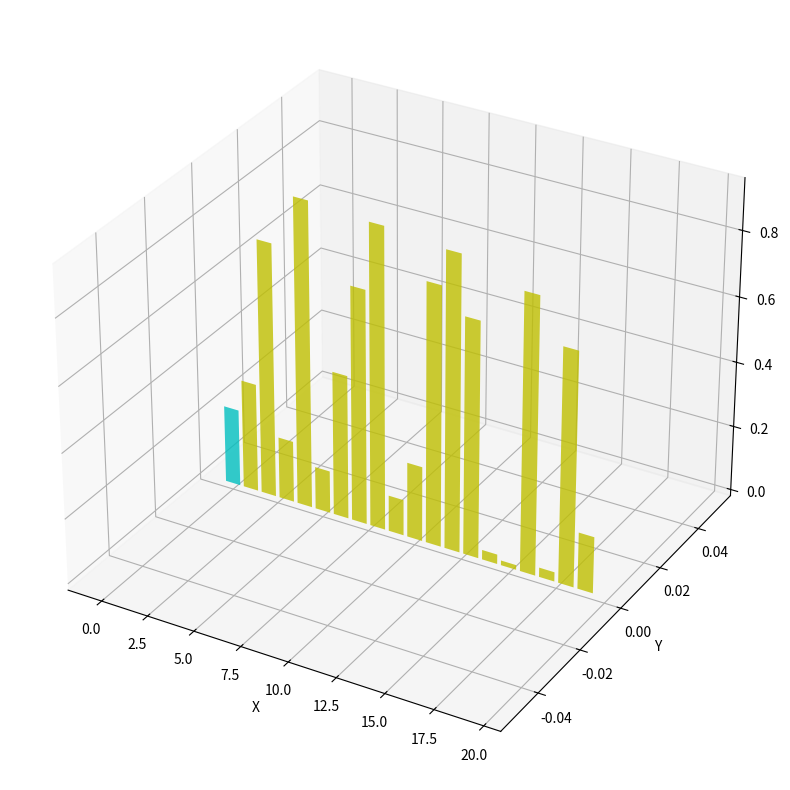

The script that saved this image:
import matplotlib.pyplot as pt
from mpl_toolkits.mplot3d import axes3d
import numpy as np

fig = pt.figure(figsize = (10, 10))
ax = fig.add_subplot(111, projection = '3d')

for c,z in zip(['r','g','b','y'],[30,20,10,0]):
    xs = np.arange(20)
    ys = np.random.rand(20)

cs = [c]*len(xs)
cs[0] = 'c'

ax.bar(xs, ys, zs = z, zdir = 'y', color = cs, alpha = 0.8)

ax.set_xlabel('X')
ax.set_ylabel('Y')
ax.set_zlabel('Z')

pt.show()
#technically doesn't completely work